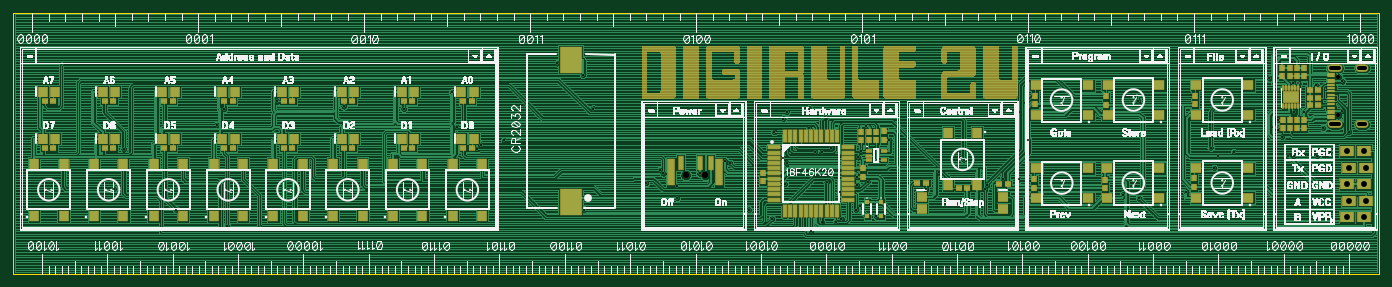
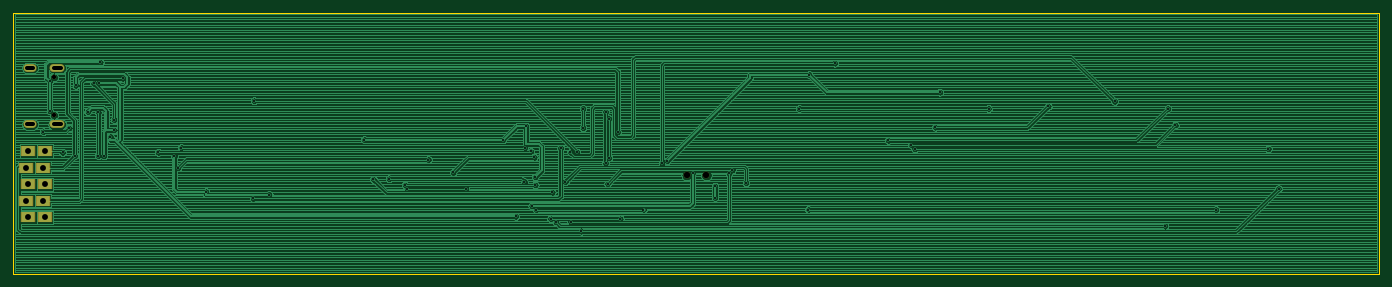
Circuit board: 8 layer files. Board 209.0 x 40.0 mm.
- outline: BoardOutline.gbr (287 bytes)
- bottom_copper: Bottom.gbr (88492 bytes)
- bottom_mask: BottomMask.gbr (698 bytes)
- drill: Through.drl (2129 bytes)
- top_copper: Top.gbr (159587 bytes)
- top_mask: TopMask.gbr (244084 bytes)
- paste: TopPaste.gbr (5069 bytes)
- top_silk: TopSilk.gbr (2078687 bytes)

=== outline: BoardOutline.gbr ===
G04 DipTrace 3.3.1.3*
G04 BoardOutline.gbr*
%MOIN*%
G04 #@! TF.FileFunction,Profile*
G04 #@! TF.Part,Single*
%ADD11C,0.005512*%
%FSLAX26Y26*%
G04*
G70*
G90*
G75*
G01*
G04 BoardOutline*
%LPD*%
X393701Y393701D2*
D11*
X8622047D1*
Y1968504D1*
X393701D1*
Y393701D1*
M02*

=== bottom_copper: Bottom.gbr (88492 bytes, source omitted) ===
=== bottom_mask: BottomMask.gbr ===
G04 DipTrace 3.3.1.3*
G04 BottomMask.gbr*
%MOIN*%
G04 #@! TF.FileFunction,Soldermask,Bot*
G04 #@! TF.Part,Single*
%ADD43C,0.025591*%
%ADD44C,0.03937*%
%ADD62R,0.086614X0.066929*%
%ADD66O,0.090551X0.047244*%
%ADD68O,0.07874X0.047244*%
%FSLAX26Y26*%
G04*
G70*
G90*
G75*
G01*
G04 BotMask*
%LPD*%
D68*
X8520079Y1634252D3*
D66*
X8356693D3*
D68*
X8520079Y1294094D3*
D66*
X8356693D3*
D43*
X8376378Y1350394D3*
Y1577953D3*
D62*
X8529528Y934646D3*
X8541470Y834383D3*
X8529528Y734646D3*
X8429528Y934646D3*
X8429659Y1134383D3*
X8441339Y1034646D3*
X8441470Y834514D3*
X8429528Y734646D3*
X8541601Y1034514D3*
X8529528Y1134646D3*
D44*
X4564496Y989126D3*
X4445759D3*
M02*

=== drill: Through.drl (2129 bytes, source withheld) ===
=== top_copper: Top.gbr (159587 bytes, source omitted) ===
=== top_mask: TopMask.gbr (244084 bytes, source omitted) ===
=== paste: TopPaste.gbr ===
G04 DipTrace 3.3.1.3*
G04 TopPaste.gbr*
%MOIN*%
G04 #@! TF.FileFunction,Paste,Top*
G04 #@! TF.Part,Single*
%AMOUTLINE2*
4,1,4,
-0.031496,-0.005906,
-0.031496,0.005906,
0.031496,0.005906,
0.031496,-0.005906,
-0.031496,-0.005906,
0*%
%AMOUTLINE5*
4,1,4,
-0.005906,0.031496,
0.005906,0.031496,
0.005906,-0.031496,
-0.005906,-0.031496,
-0.005906,0.031496,
0*%
%ADD49R,0.027559X0.007874*%
%ADD51R,0.085827X0.057087*%
%ADD53O,0.001969X0.019685*%
%ADD55R,0.023622X0.070866*%
%ADD57R,0.031496X0.149606*%
%ADD59R,0.05315X0.043307*%
%ADD61R,0.043307X0.05315*%
%ADD65R,0.037008X0.015748*%
%ADD71R,0.037008X0.003937*%
%ADD73R,0.015748X0.015748*%
%ADD75R,0.051181X0.043307*%
%ADD77R,0.043307X0.051181*%
%ADD79R,0.027559X0.019685*%
%ADD81R,0.019685X0.027559*%
%ADD83R,0.11811X0.149606*%
%ADD90OUTLINE2*%
%ADD93OUTLINE5*%
%FSLAX26Y26*%
G04*
G70*
G90*
G75*
G01*
G04 TopPaste*
%LPD*%
D83*
X3751969Y826378D3*
Y1684646D3*
D81*
X4910630Y1004724D3*
Y953543D3*
X5512205Y1029134D3*
Y977953D3*
D79*
X8205118Y1499606D3*
X8256299D3*
D81*
X8126772Y1636220D3*
Y1585039D3*
X8171260Y1636220D3*
Y1585039D3*
X8083465Y1635827D3*
Y1584646D3*
X8172047Y1272441D3*
Y1323622D3*
X8086614Y1272441D3*
Y1323622D3*
X5642520Y1200787D3*
Y1251969D3*
D77*
X572835Y1492126D3*
X647638D3*
X933071D3*
X1007874D3*
X1293307D3*
X1368110D3*
X1653543D3*
X1728346D3*
X2013780D3*
X2088583D3*
X2374016D3*
X2448819D3*
X2734252D3*
X2809055D3*
X3094488D3*
X3169291D3*
X572835Y1208661D3*
X647638D3*
X933071D3*
X1007874D3*
X1293307D3*
X1368110D3*
X1653543D3*
X1728346D3*
X2013780D3*
X2088583D3*
X2374016D3*
X2448819D3*
X2734252D3*
X2809055D3*
X3094488D3*
X3169291D3*
D75*
X5866535Y858268D3*
Y783465D3*
X6358268Y858268D3*
Y783465D3*
D73*
X5622047Y826772D3*
Y740157D3*
X5539370Y826772D3*
Y740157D3*
D81*
X8039764Y1635827D3*
Y1584646D3*
D71*
X8333071Y1414961D3*
Y1395276D3*
Y1434646D3*
Y1474016D3*
Y1454331D3*
Y1493701D3*
Y1513386D3*
Y1533071D3*
D65*
Y1590157D3*
Y1369685D3*
Y1558661D3*
Y1338189D3*
D79*
X635827Y1433071D3*
X584646D3*
X996063D3*
X944882D3*
X1356299D3*
X1305118D3*
X1716535D3*
X1665354D3*
X2076772D3*
X2025591D3*
X2437008D3*
X2385827D3*
X2797244D3*
X2746063D3*
X3157480D3*
X3106299D3*
X635827Y1149606D3*
X584646D3*
X996063D3*
X944882D3*
X1356299D3*
X1305118D3*
X1716535D3*
X1665354D3*
X2076772D3*
X2025591D3*
X2437008D3*
X2385827D3*
X2797244D3*
X2746063D3*
X3157480D3*
X3106299D3*
X5841732Y939764D3*
X5892913D3*
X6333465Y937795D3*
X6384646D3*
D81*
X6548425Y1467323D3*
Y1416142D3*
X6976772Y1464567D3*
Y1413386D3*
X6542126Y963386D3*
Y912205D3*
X6972047Y960630D3*
Y909449D3*
D79*
X6089370Y910630D3*
X6140551D3*
D81*
X7511417Y1468504D3*
Y1417323D3*
X7507874Y969291D3*
Y918110D3*
X8043307Y1323622D3*
Y1272441D3*
X8128346Y1323622D3*
Y1272441D3*
X5593701Y1200394D3*
Y1251575D3*
X5549213Y1251181D3*
Y1200000D3*
X5501181Y1251181D3*
Y1200000D3*
D79*
X8256693Y1413780D3*
X8205512D3*
X8256693Y1455512D3*
X8205512D3*
D61*
X520470Y743996D3*
Y1056988D3*
X697635Y743996D3*
Y1056988D3*
X880706Y743996D3*
Y1056988D3*
X1057871Y743996D3*
Y1056988D3*
X1240942Y743996D3*
Y1056988D3*
X1418108Y743996D3*
Y1056988D3*
X1601178Y743996D3*
Y1056988D3*
X1778344Y743996D3*
Y1056988D3*
X1961415Y743996D3*
Y1056988D3*
X2138580Y743996D3*
Y1056988D3*
X2321651Y743996D3*
Y1056988D3*
X2498816Y743996D3*
Y1056988D3*
X2681887Y743996D3*
Y1056988D3*
X2859052Y743996D3*
Y1056988D3*
X3042123Y743996D3*
Y1056988D3*
X3219289Y743996D3*
Y1056988D3*
D59*
X6867815Y852360D3*
X6554823D3*
X6867815Y1029525D3*
X6554823D3*
X7298917Y853147D3*
X6985925D3*
X7298917Y1030312D3*
X6985925D3*
X6866240Y1352360D3*
X6553248D3*
X6866240Y1529525D3*
X6553248D3*
X7299705Y1353147D3*
X6986713D3*
X7299705Y1530312D3*
X6986713D3*
D61*
X6201971Y1240256D3*
Y927264D3*
X6024806Y1240256D3*
Y927264D3*
D59*
X7834350Y853147D3*
X7521358D3*
X7834350Y1030312D3*
X7521358D3*
X7834350Y1353147D3*
X7521358D3*
X7834350Y1530312D3*
X7521358D3*
D57*
X4358268Y1007874D3*
X4645738Y1008037D3*
D55*
X4414512Y1064118D3*
X4533249D3*
X4595743D3*
D90*
X4976378Y1156299D3*
Y1124803D3*
Y1093307D3*
Y1061812D3*
Y1030315D3*
Y998820D3*
Y967323D3*
Y935827D3*
Y904331D3*
Y872835D3*
Y841339D3*
D93*
X5043307Y774409D3*
X5074803D3*
X5106299D3*
X5137795D3*
X5169290D3*
X5200787D3*
X5232283D3*
X5263780D3*
X5295276D3*
X5326772D3*
X5358268D3*
D90*
X5425197Y841339D3*
Y872835D3*
Y904331D3*
Y935827D3*
Y967323D3*
Y998819D3*
Y1030316D3*
Y1061811D3*
Y1093307D3*
Y1124803D3*
Y1156299D3*
D93*
X5358268Y1223228D3*
X5326772D3*
X5295276D3*
X5263780D3*
X5232283D3*
X5200786D3*
X5169291D3*
X5137794D3*
X5106299D3*
X5074803D3*
X5043307D3*
D53*
X8133465Y1512598D3*
X8115748D3*
X8098031D3*
X8080315D3*
X8062598D3*
X8044882D3*
Y1402362D3*
X8062598D3*
X8080315D3*
X8098031D3*
X8115748D3*
X8133465D3*
D51*
X8089172Y1457483D3*
D49*
X5551181Y1131496D3*
Y1105906D3*
Y1080315D3*
X5637795D3*
Y1131496D3*
M02*

=== top_silk: TopSilk.gbr (2078687 bytes, source omitted) ===
